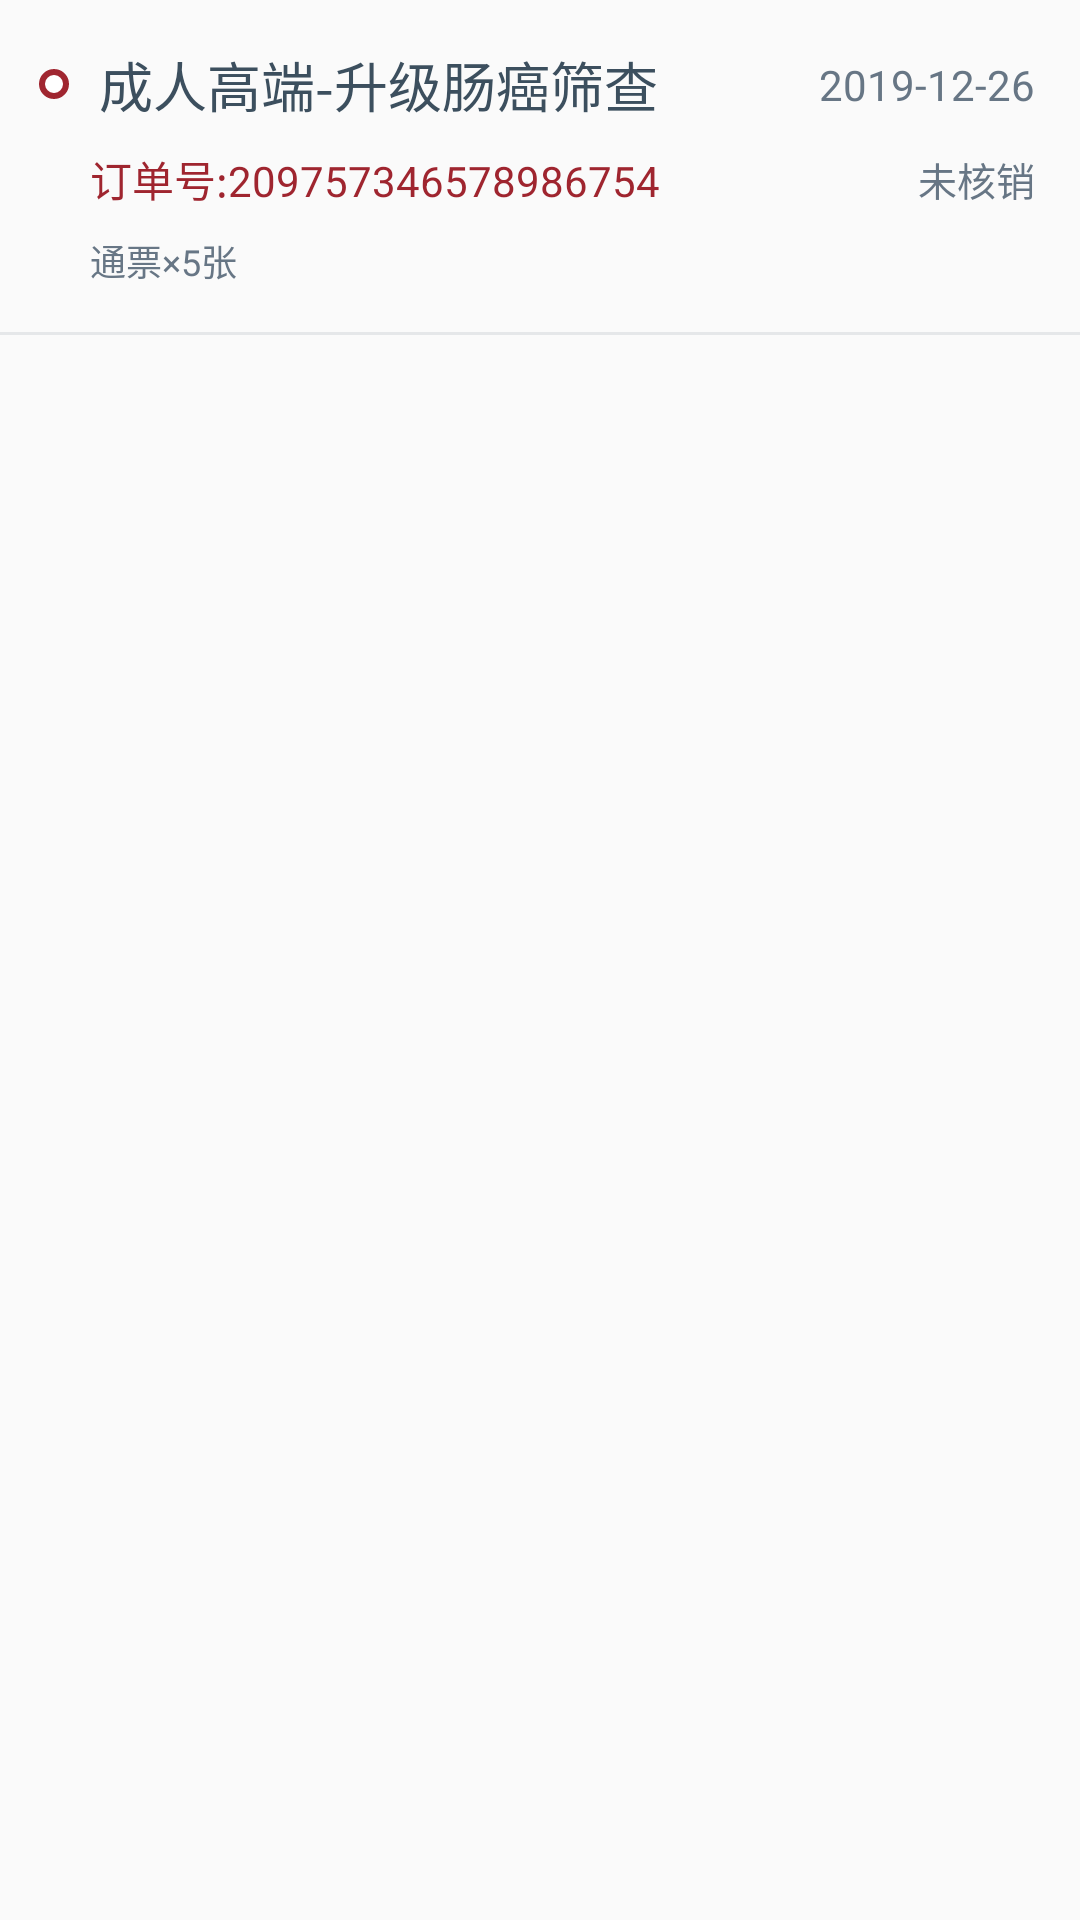

Here is an Android app screen rendered from its layout file. Give the layout XML and the strings, colors and styles it references.
<!-- AndroidManifest.xml: application theme AppTheme -->
<!-- res/layout/recyclerview_list_bill.xml -->
<?xml version="1.0" encoding="utf-8"?>
<LinearLayout xmlns:android="http://schemas.android.com/apk/res/android"
    android:layout_width="match_parent"
    android:layout_height="wrap_content"
    android:orientation="vertical"
    >
   <LinearLayout
       android:layout_width="match_parent"
       android:layout_height="wrap_content"
       android:orientation="horizontal"
       android:layout_marginLeft="13dp"
       android:layout_marginRight="15dp"
       android:layout_marginTop="15dp"
       >
       <TextView
           android:layout_width="10sp"
           android:layout_height="10sp"
           android:layout_gravity="center_vertical"
           android:background="@drawable/textview_bor"
           />
       <TextView
           android:layout_width="wrap_content"
           android:layout_height="wrap_content"
           android:text="成人高端-升级肠癌筛查"
           android:textColor="#3C4F5E"
           android:layout_marginLeft="10dp"
           android:layout_weight="1"
           android:layout_gravity="center_vertical"
           android:textSize="18sp"
           />
       <TextView
           android:layout_width="wrap_content"
           android:layout_height="wrap_content"
           android:layout_gravity="center_vertical"
           android:text="2019-12-26"
           android:textColor="#677685"
           android:textSize="14sp"
           />
   </LinearLayout>
    <LinearLayout
        android:layout_width="match_parent"
        android:layout_height="wrap_content"
        android:orientation="horizontal"
        android:layout_marginTop="8dp"
        android:layout_marginLeft="30dp"
        android:layout_marginRight="15dp"
        >
        <TextView
            android:layout_width="wrap_content"
            android:layout_height="wrap_content"
            android:text="订单号:209757346578986754"
            android:textColor="#9F252F"
            android:layout_gravity="center_vertical"
            android:textSize="14dp"
            android:layout_weight="1"

            />
        <TextView
            android:layout_width="wrap_content"
            android:layout_height="wrap_content"
            android:layout_gravity="center_vertical"
            android:text="未核销"
            android:textSize="13dp"
            android:textColor="#677685"
            />
    </LinearLayout>
    <TextView
        android:layout_width="wrap_content"
        android:layout_height="wrap_content"
        android:text="通票×5张"
        android:textColor="#677685"
        android:textSize="12sp"
        android:layout_marginLeft="30dp"
        android:layout_marginTop="8dp"
        />
    <View
        android:layout_width="match_parent"
        android:layout_height="1dp"
        android:background="#E5E7E9"
        android:layout_marginTop="15dp"
        />
</LinearLayout>
<!-- resources referenced by this layout -->
<resources>
  <!-- drawable textview_bor (drawable) -->
  <?xml version="1.0" encoding="utf-8"?>
  <shape xmlns:android="http://schemas.android.com/apk/res/android"
      android:shape="oval"
      android:useLevel="false">
      <solid android:color="#FFFFFF" />
      <stroke android:width="2dip" android:color="#A02630" />
      <size
          android:width="15dp"
          android:height="15dp" />
  </shape>
  <style name="AppTheme" parent="Theme.AppCompat.Light.NoActionBar">
          
          <item name="colorPrimary">@color/theme</item>
          <item name="colorPrimaryDark">@color/theme</item>
          <item name="colorAccent">@color/theme</item>
      </style>
  <color name="theme">#23C1C7</color>
</resources>
